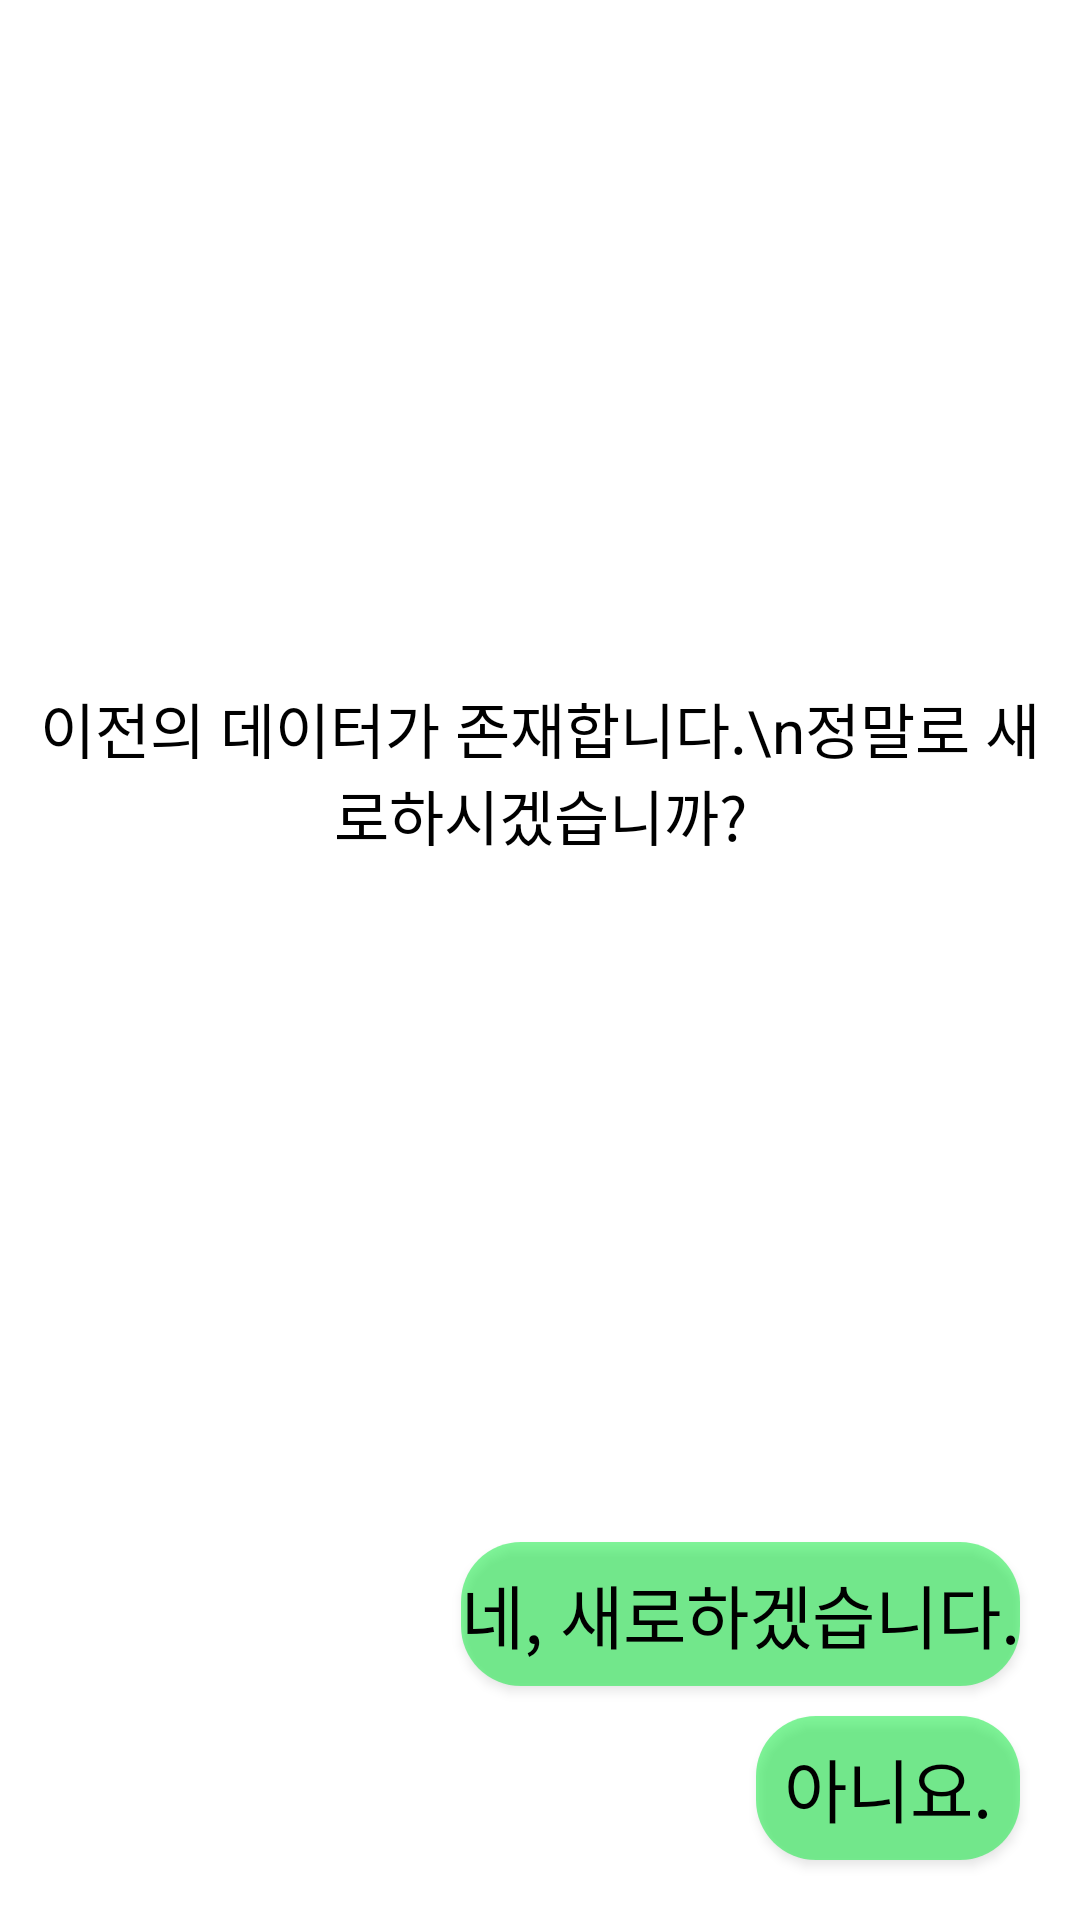

The Android layout XML behind this screen, and the referenced resources:
<!-- AndroidManifest.xml: application theme Theme.AppCompat -->
<!-- res/layout/popup_start.xml -->
<?xml version="1.0" encoding="utf-8"?>

<RelativeLayout xmlns:android="http://schemas.android.com/apk/res/android"
    xmlns:app="http://schemas.android.com/apk/res-auto"
    xmlns:tools="http://schemas.android.com/tools"
    android:layout_width="match_parent"
    android:layout_height="400dp"
    android:layout_centerInParent="true"
    android:background="#FFFFFF">


    <androidx.constraintlayout.widget.ConstraintLayout
        android:layout_width="match_parent"
        android:layout_height="match_parent">

        <TextView
            android:id="@+id/explan"
            android:layout_width="350dp"
            android:layout_height="124dp"
            android:gravity="center"
            android:text="이전의 데이터가 존재합니다.\n정말로 새로하시겠습니까?"
            android:textColor="#000000"
            android:textSize="20sp"
            app:fontFamily="@font/pixelroborobo"
            app:layout_constraintBottom_toTopOf="@+id/newDataBtn"
            app:layout_constraintEnd_toEndOf="parent"
            app:layout_constraintStart_toStartOf="parent"
            app:layout_constraintTop_toTopOf="parent" />

        <Button
            android:id="@+id/newDataBtn"
            android:layout_width="wrap_content"
            android:layout_height="wrap_content"
            android:layout_marginEnd="20dp"
            android:layout_marginBottom="10dp"
            android:background="@drawable/pure_rounded"
            android:text="네, 새로하겠습니다."
            android:textColor="#000000"
            android:textSize="23sp"
            app:fontFamily="@font/pixelroborobo"
            app:layout_constraintBottom_toTopOf="@+id/exitBtn"
            app:layout_constraintEnd_toEndOf="parent" />

        <Button
            android:id="@+id/exitBtn"
            android:layout_width="wrap_content"
            android:layout_height="wrap_content"
            android:layout_marginEnd="20dp"
            android:layout_marginBottom="20dp"
            android:text="아니요."
            android:textColor="#000000"
            android:textSize="23sp"
            android:background="@drawable/pure_rounded"
            app:fontFamily="@font/pixelroborobo"
            app:layout_constraintBottom_toBottomOf="parent"
            app:layout_constraintEnd_toEndOf="parent" />


    </androidx.constraintlayout.widget.ConstraintLayout>

</RelativeLayout>
<!-- resources referenced by this layout -->
<resources>
  <!-- drawable pure_rounded (drawable) -->
  <?xml version="1.0" encoding="utf-8"?>
  
  <shape xmlns:android="http://schemas.android.com/apk/res/android"
      android:shape="rectangle">
      <solid android:color="#8002EC35" /> 
      <corners android:radius="20dp" /> 
  </shape>
</resources>
